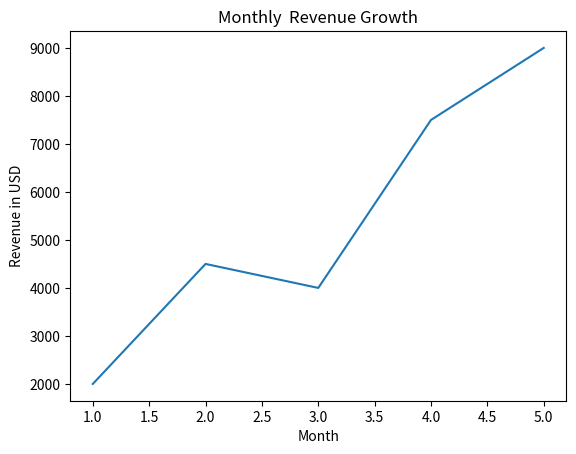

Write Python code to recreate this figure.
import matplotlib.pyplot as plt

import matplotlib.pyplot as plt

months = [1,2,3,4,5]
revenue =[2000, 4500, 4000, 7500, 9000]

plt.plot(months, revenue)

plt.title('Monthly  Revenue Growth')
plt.xlabel('Month')
plt.ylabel('Revenue in USD')

plt.show()